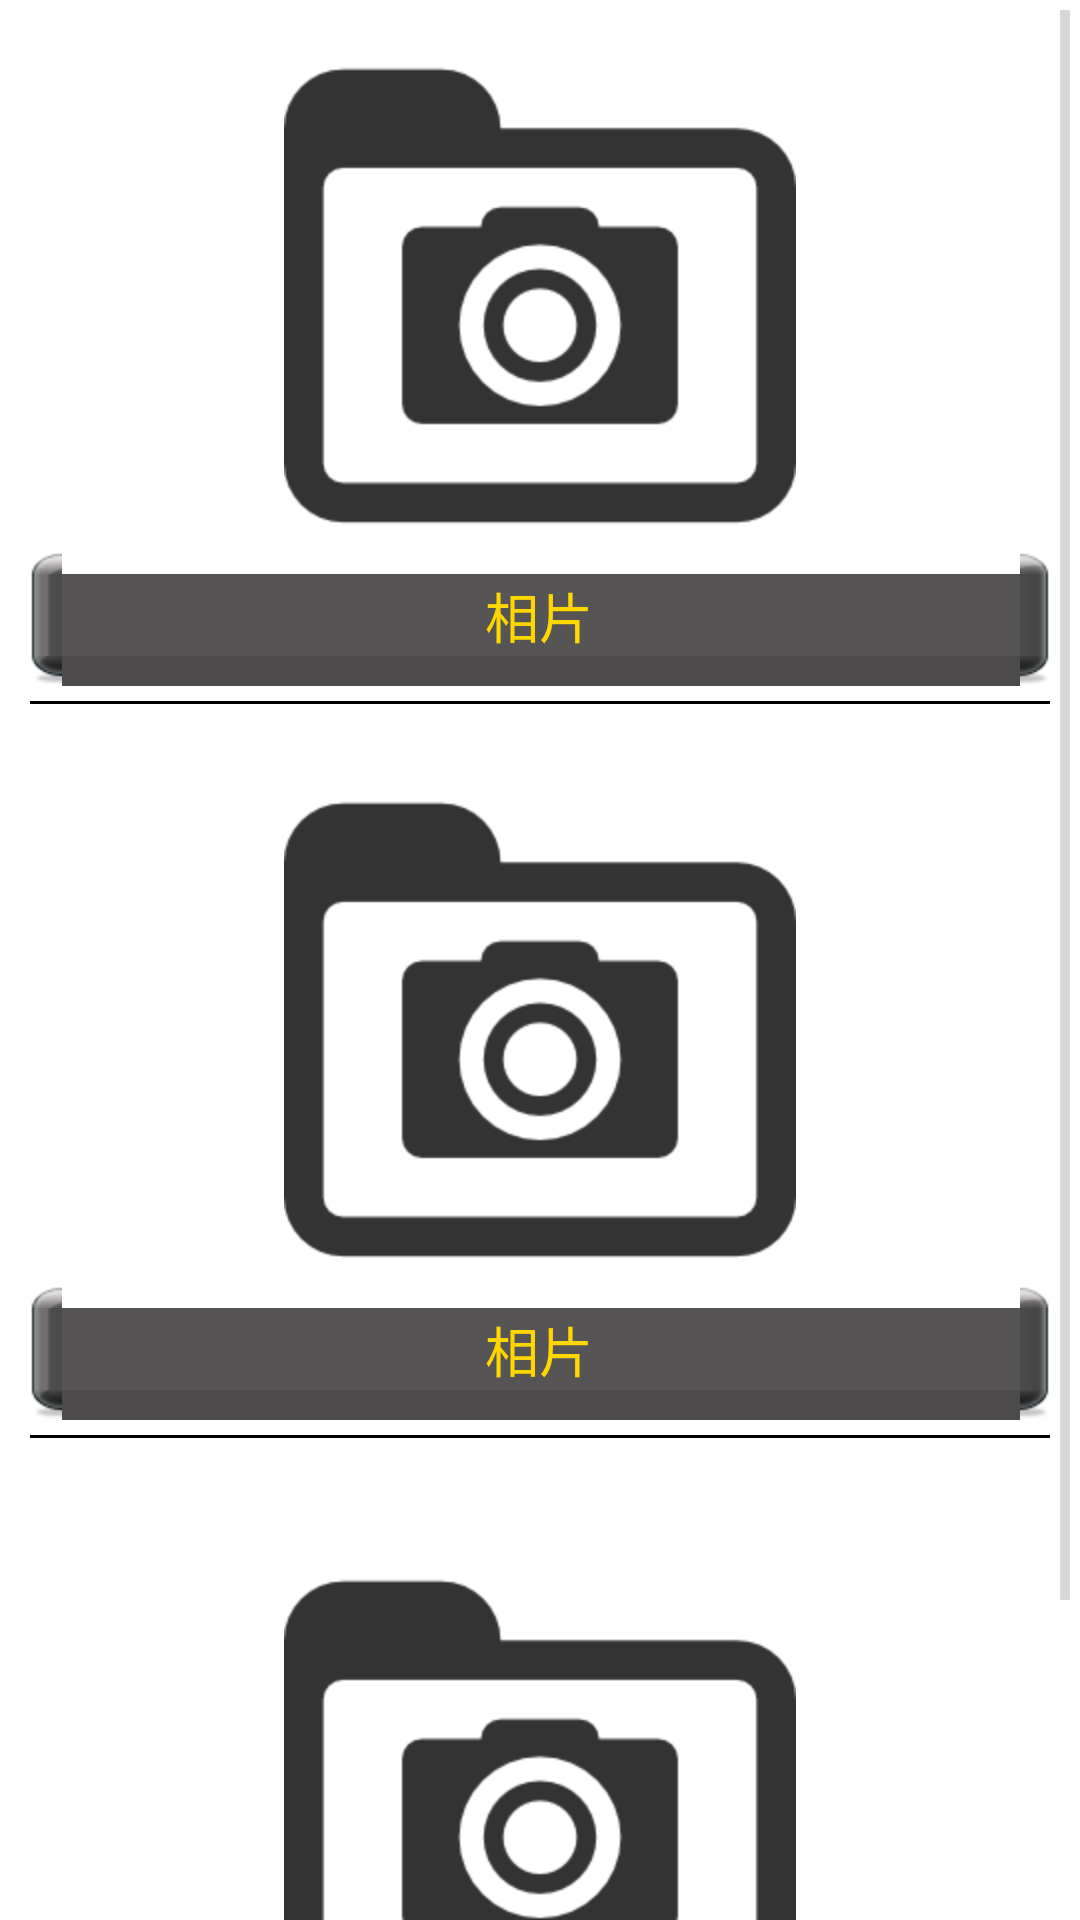

Reconstruct the res/layout file that produces this screen, plus the resources it refers to.
<!-- AndroidManifest.xml: application theme AppTheme -->
<!-- res/layout/add_new_item_tab_sublayout3.xml -->
<?xml version="1.0" encoding="utf-8"?>
<LinearLayout xmlns:android="http://schemas.android.com/apk/res/android"
    android:layout_width="match_parent"
    android:layout_height="match_parent"
    android:background="@color/white"
    android:orientation="vertical" >

    <ScrollView
        android:layout_width="match_parent"
        android:layout_height="wrap_content" >

        <LinearLayout
            android:layout_width="match_parent"
            android:layout_height="wrap_content"
            android:orientation="vertical" >

            <LinearLayout
                android:layout_width="match_parent"
                android:layout_height="wrap_content"
                android:padding="10dp"
                android:orientation="vertical">

                <ImageView
                    android:id="@+id/imgView_tab_1"
                    android:layout_width="wrap_content"
                    android:layout_height="wrap_content"
                    android:tag="1"
                    android:layout_gravity="center"
                    android:src="@drawable/picture" />

                <Button
                    android:id="@+id/btn_picture_tab_1"
                    android:layout_width="match_parent"
                    android:layout_height="wrap_content"
                    android:background="@drawable/bg_9patchbutton"
                    android:drawableBottom="@drawable/photos"
                    android:tag="1"
                    android:text="@string/photos"
                    android:textColor="@color/gold" />

                <View
                    android:layout_width="match_parent"
                    android:layout_height="1dp"
                    android:layout_marginTop="5dp"
                    android:background="@color/black"/>
            </LinearLayout>

            <LinearLayout
                android:layout_width="match_parent"
                android:layout_height="wrap_content"
                android:padding="10dp"
                android:orientation="vertical">

                <ImageView
                    android:id="@+id/imgView_tab_2"
                    android:layout_width="wrap_content"
                    android:layout_height="wrap_content"
                    android:layout_gravity="center"
                    android:tag="2"
                    android:src="@drawable/picture" />

                <Button
                    android:id="@+id/btn_picture_tab_2"
                    android:layout_width="match_parent"
                    android:layout_height="wrap_content"
                    android:background="@drawable/bg_9patchbutton"
                    android:drawableBottom="@drawable/photos"
                    android:tag="2"
                    android:text="@string/photos"
                    android:textColor="@color/gold" />

                <View
                    android:layout_width="match_parent"
                    android:layout_height="1dp"
                    android:layout_marginTop="5dp"
                    android:background="@color/black"/>
            </LinearLayout>

            <LinearLayout
                android:layout_width="match_parent"
                android:layout_height="wrap_content"
                android:padding="10dp"
                android:orientation="vertical">

                <ImageView
                    android:id="@+id/imgView_tab_3"
                    android:layout_width="wrap_content"
                    android:layout_height="200dp"
                    android:layout_gravity="center"
                    android:tag="3"
                    android:src="@drawable/picture" />

                <Button
                    android:id="@+id/btn_picture_tab_3"
                    android:layout_width="match_parent"
                    android:layout_height="wrap_content"
                    android:background="@drawable/bg_9patchbutton"
                    android:drawableBottom="@drawable/photos"
                    android:tag="3"
                    android:text="@string/photos"
                    android:textColor="@color/gold" />
                <View
                    android:layout_width="match_parent"
                    android:layout_height="1dp"
                    android:layout_marginTop="5dp"
                    android:background="@color/black"/>
            </LinearLayout>
        </LinearLayout>
    </ScrollView>

</LinearLayout>
<!-- resources referenced by this layout -->
<resources>
  <color name="black">#000000</color>
  <color name="gold">#FFD700</color>
  <color name="white">#FFFFFF</color>
  <!-- drawable bg_9patchbutton (drawable) -->
  <?xml version="1.0" encoding="utf-8"?>
  <selector xmlns:android="http://schemas.android.com/apk/res/android" >
      <item android:state_pressed="true"  
          android:drawable="@drawable/oval_blue" />
      <item android:state_focused="true"  
          android:drawable="@drawable/blackoval" />
      <item android:drawable="@drawable/blackoval" />
  
  </selector>
  <!-- drawable picture: png bitmap (drawable-hdpi, 5745 bytes) -->
  <string name="photos">相片</string>
  <style name="AppTheme" parent="AppBaseTheme">
          
      </style>
  <style name="AppBaseTheme" parent="android:Theme.Holo.Light.DarkActionBar">
  
          
  
      </style>
</resources>
